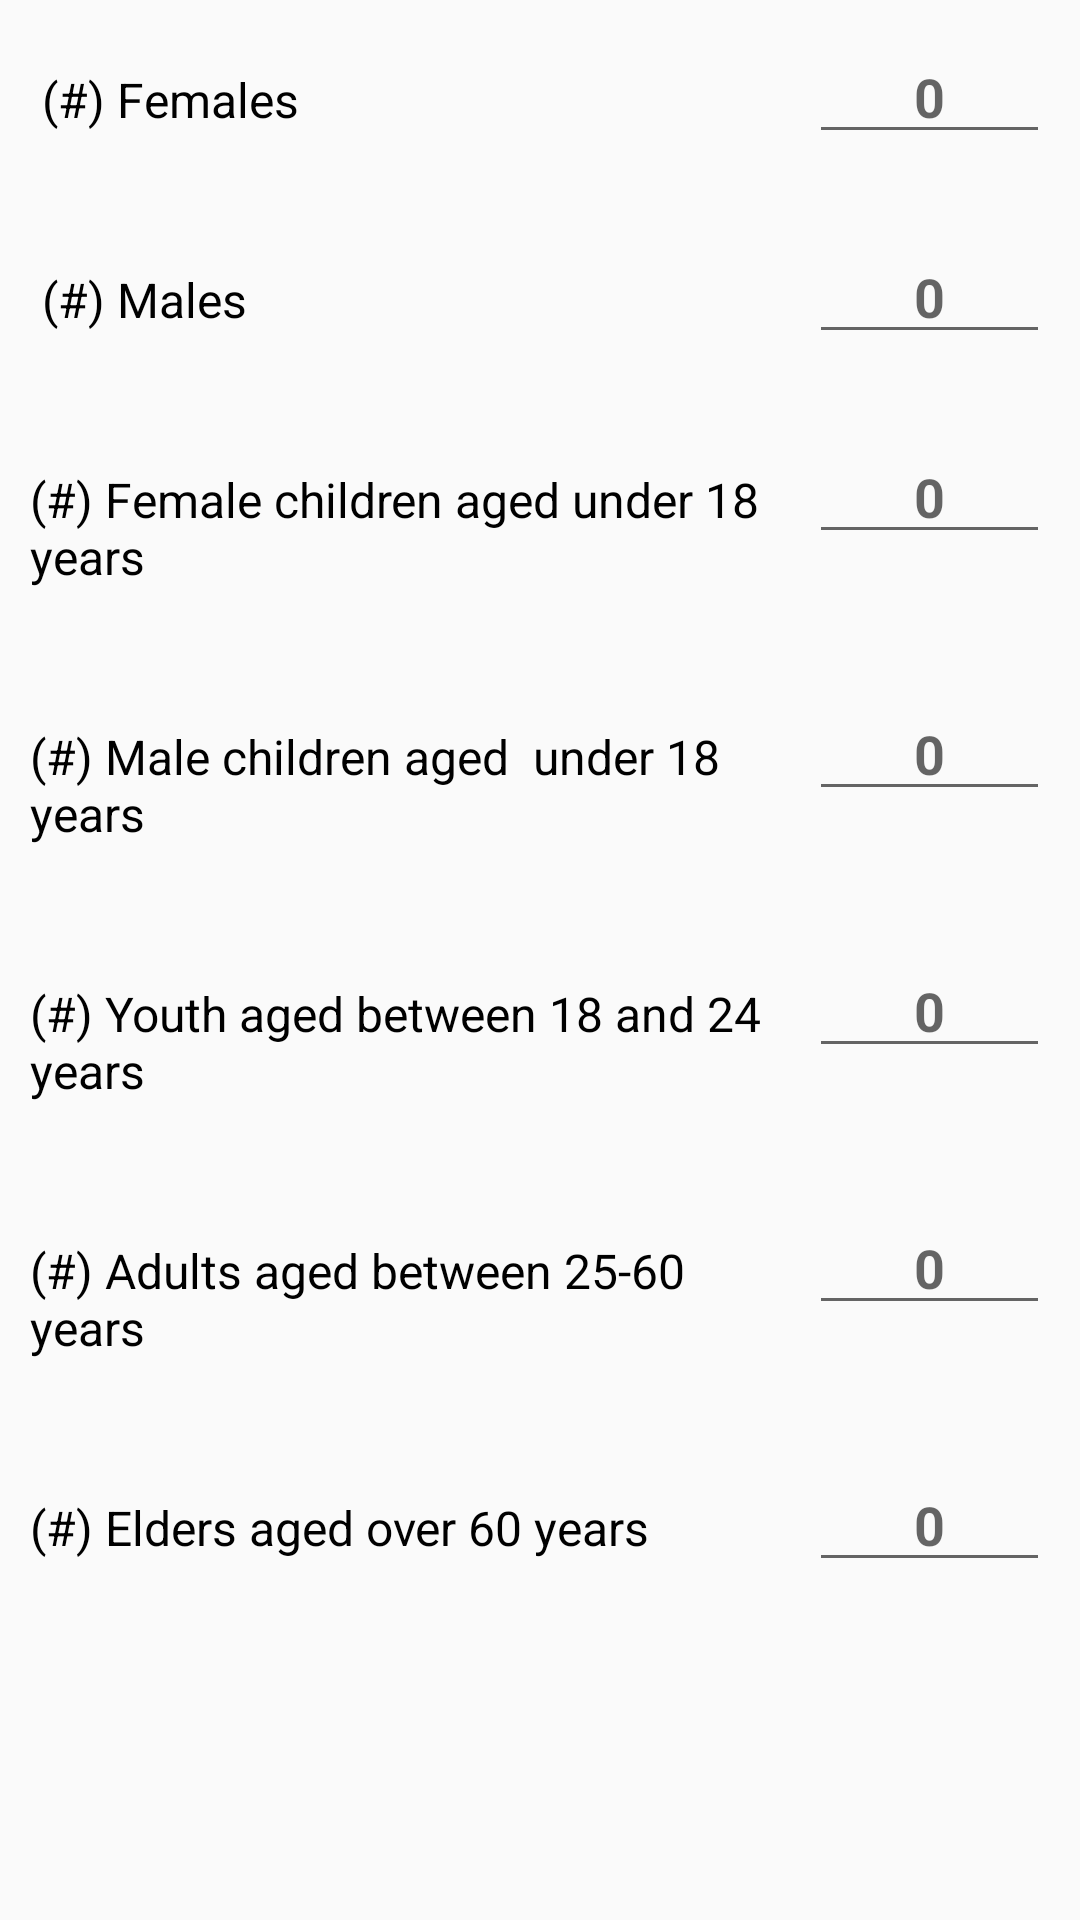

Reconstruct the res/layout file that produces this screen, plus the resources it refers to.
<!-- AndroidManifest.xml: application theme AppTheme -->
<!-- res/layout/subque_multiple.xml -->
<?xml version="1.0" encoding="utf-8"?>
<ScrollView xmlns:android="http://schemas.android.com/apk/res/android"
    android:id="@+id/scroll"
    android:fadeScrollbars="false"
    android:fitsSystemWindows="true"
    android:layout_width="match_parent"
    android:layout_height="wrap_content"
    android:orientation="vertical" >

    <RelativeLayout
        android:layout_marginBottom="10dp"
        android:layout_width="match_parent"
        android:gravity="center_horizontal"
        android:layout_height="wrap_content">


        <TableLayout
            android:id="@+id/tabular_info"
            android:layout_width="match_parent"
            android:layout_height="wrap_content"
            android:layout_gravity="center_horizontal">

            <TableRow
                android:layout_width="fill_parent"
                android:layout_height="fill_parent"
                android:layout_margin="10dp">

                <TextView
                    android:textColor="@android:color/background_dark"
                    android:layout_weight="1"
                    android:layout_width="wrap_content"
                    android:layout_height="wrap_content"
                    android:textSize="16sp"
                    android:layout_marginBottom="25dp"
                    android:maxWidth = "200dp"
                    android:text=" (#) Females"
                    android:id="@+id/female" />

                <EditText
                    android:textStyle="bold"
                    android:textColor="@color/colorPrimaryDark"
                    android:layout_weight="1"
                    android:inputType="number"
                    android:textAlignment="center"
                    android:maxWidth="100dp"
                    android:layout_width="wrap_content"
                    android:layout_height="wrap_content"
                    android:textAppearance="?android:attr/textAppearanceMedium"
                    android:hint="0"
                    android:id="@+id/female_count" />
            </TableRow>

            <TableRow
                android:layout_width="fill_parent"
                android:layout_height="fill_parent"
                android:layout_margin="10dp">

                <TextView
                    android:textColor="@android:color/background_dark"
                    android:layout_weight="1"
                    android:layout_width="wrap_content"
                    android:layout_height="wrap_content"
                    android:textSize="16sp"
                    android:layout_marginBottom="25dp"
                    android:maxWidth = "200dp"
                    android:text=" (#) Males"
                    android:id="@+id/male" />

                <EditText
                    android:textColor="@color/colorPrimaryDark"
                    android:layout_weight="1"
                    android:inputType="number"
                    android:textAlignment="center"
                    android:maxWidth="100dp"
                    android:textStyle="bold"
                    android:layout_width="wrap_content"
                    android:layout_height="wrap_content"
                    android:textAppearance="?android:attr/textAppearanceMedium"
                    android:hint="0"
                    android:id="@+id/male_count" />
            </TableRow>

            <TableRow
                android:layout_width="fill_parent"
                android:layout_height="wrap_content"
                android:layout_margin="10dp">

                <TextView
                    android:textColor="@android:color/background_dark"
                    android:layout_weight="1"
                    android:layout_width="wrap_content"
                    android:layout_height="wrap_content"
                    android:textSize="16sp"
                    android:layout_marginBottom="25dp"
                    android:maxWidth = "200dp"
                    android:text="(#) Female children aged under 18 years"
                    android:id="@+id/fenun18" />

                <EditText
                    android:textColor="@color/colorPrimaryDark"
                    android:layout_weight="1"
                    android:inputType="number"
                    android:textAlignment="center"
                    android:textStyle="bold"
                    android:maxWidth="100dp"
                    android:layout_width="wrap_content"
                    android:layout_height="wrap_content"
                    android:textAppearance="?android:attr/textAppearanceMedium"
                    android:hint="0"
                    android:id="@+id/femun18_count" />
            </TableRow>
            <TableRow
                android:layout_width="fill_parent"
                android:layout_height="wrap_content"
                android:layout_margin="10dp">

                <TextView
                    android:textColor="@android:color/background_dark"
                    android:layout_weight="1"
                    android:layout_width="wrap_content"
                    android:layout_height="wrap_content"
                    android:textSize="16sp"
                    android:layout_marginBottom="25dp"
                    android:maxWidth = "200dp"
                    android:text="(#) Male children aged  under 18 years"
                    android:id="@+id/maleun18" />

                <EditText
                    android:textColor="@color/colorPrimaryDark"
                    android:layout_weight="1"
                    android:inputType="number"
                    android:textAlignment="center"
                    android:textStyle="bold"
                    android:maxWidth="100dp"
                    android:layout_width="wrap_content"
                    android:layout_height="wrap_content"
                    android:textAppearance="?android:attr/textAppearanceMedium"
                    android:hint="0"
                    android:id="@+id/maleun18_count" />
            </TableRow>
            <TableRow
                android:layout_width="fill_parent"
                android:layout_height="wrap_content"
                android:layout_margin="10dp">

                <TextView
                    android:textColor="@android:color/background_dark"
                    android:layout_weight="1"
                    android:layout_width="wrap_content"
                    android:layout_height="wrap_content"
                    android:textSize="16sp"
                    android:layout_marginBottom="25dp"
                    android:maxWidth = "200dp"
                    android:text="(#) Youth aged between 18 and 24 years"
                    android:id="@+id/yutun24" />

                <EditText
                    android:textColor="@color/colorPrimaryDark"
                    android:layout_weight="1"
                    android:inputType="number"
                    android:textAlignment="center"
                    android:textStyle="bold"
                    android:maxWidth="100dp"
                    android:layout_width="wrap_content"
                    android:layout_height="wrap_content"
                    android:textAppearance="?android:attr/textAppearanceMedium"
                    android:hint="0"
                    android:id="@+id/yutun24_count" />
            </TableRow>
            <TableRow
                android:layout_width="fill_parent"
                android:layout_height="wrap_content"
                android:layout_margin="10dp">

                <TextView
                    android:textColor="@android:color/background_dark"
                    android:layout_weight="1"
                    android:layout_width="wrap_content"
                    android:layout_height="wrap_content"
                    android:textSize="16sp"
                    android:layout_marginBottom="25dp"
                    android:maxWidth = "200dp"
                    android:text="(#) Adults aged between 25-60 years"
                    android:id="@+id/adultun60" />

                <EditText
                    android:textColor="@color/colorPrimaryDark"
                    android:layout_weight="1"
                    android:inputType="number"
                    android:textAlignment="center"
                    android:textStyle="bold"
                    android:maxWidth="100dp"
                    android:layout_width="wrap_content"
                    android:layout_height="wrap_content"
                    android:textAppearance="?android:attr/textAppearanceMedium"
                    android:hint="0"
                    android:id="@+id/adultun60_count" />
            </TableRow>
            <TableRow
                android:layout_width="fill_parent"
                android:layout_height="wrap_content"
                android:layout_margin="10dp">

                <TextView
                    android:textColor="@android:color/background_dark"
                    android:layout_weight="1"
                    android:layout_width="wrap_content"
                    android:layout_height="wrap_content"
                    android:textSize="16sp"
                    android:layout_marginBottom="25dp"
                    android:maxWidth = "200dp"
                    android:text="(#) Elders aged over 60 years"
                    android:id="@+id/elder" />

                <EditText
                    android:textColor="@color/colorPrimaryDark"
                    android:layout_weight="1"
                    android:inputType="number"
                    android:textAlignment="center"
                    android:textStyle="bold"
                    android:maxWidth="100dp"
                    android:layout_width="wrap_content"
                    android:layout_height="wrap_content"
                    android:textAppearance="?android:attr/textAppearanceMedium"
                    android:hint="0"
                    android:id="@+id/elder_count" />
            </TableRow>

        </TableLayout>

    </RelativeLayout>
</ScrollView>
<!-- resources referenced by this layout -->
<resources>
  <color name="colorPrimaryDark">#0366bc</color>
  <style name="AppTheme" parent="Theme.AppCompat.Light.NoActionBar">
          
          <item name="colorPrimary">@color/colorPrimary</item>
          <item name="colorPrimaryDark">@color/colorPrimaryDark</item>
          <item name="colorAccent">@color/colorAccent</item>
      </style>
  <color name="colorPrimary">#1e88e5</color>
  <color name="colorAccent">#FF4081</color>
</resources>
